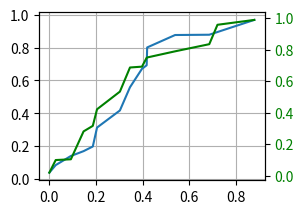

Source code (Python):
import matplotlib.pyplot as plt
import numpy as np; np.random.seed(1)

x = np.sort(np.random.rand(15))
y = np.sort(np.random.rand(15))
y2 = np.sort(np.random.rand(15))

fig = plt.figure()
ax1 = plt.subplot(2, 2, 1)
line1, = plt.plot(x,y)
ax1.grid(True)

ax2 = ax1.twinx()
line2, = ax2.plot(x, y2, color='green')
ax2.tick_params(axis='y', labelcolor='green')

annots = []
for ax in [ax1, ax2]:
    annot = ax1.annotate("", xy=(0,0), xytext=(-20,20),textcoords="offset points",
                        bbox=dict(boxstyle="round", fc="w", alpha=0.4),
                        arrowprops=dict(arrowstyle="->"))
    annot.set_visible(False)
    annots.append(annot)

annot_dic = dict(zip([ax1, ax2], annots))
line_dic = dict(zip([ax1, ax2], [line1, line2]))

def update_annot(line, annot, ind):
    x,y = line.get_data()
    annot.xy = (x[ind["ind"][0]], y[ind["ind"][0]])
    text = "x = {}\ny= {}".format(x[ind["ind"][0]], y[ind["ind"][0]])
    annot.set_text(text)

def hover(event):

    if event.inaxes in [ax1, ax2]:
        for ax in [ax1, ax2]:
            cont, ind = line_dic[ax].contains(event)
            annot = annot_dic[ax]
            if cont:
                update_annot(line_dic[ax], annot, ind)
                annot.set_visible(True)
                fig.canvas.draw_idle()
            else:
                if annot.get_visible():
                    annot.set_visible(False)
                    fig.canvas.draw_idle()

fig.canvas.mpl_connect("motion_notify_event", hover)

plt.show()
